Run: headless pygame with SDL's dummy video driver; simulated clock (each Clock.tick advances the game by its frame time, no real sleeping); random seed 0; keys injected as events and as key.get_pressed() state; no mouse input.
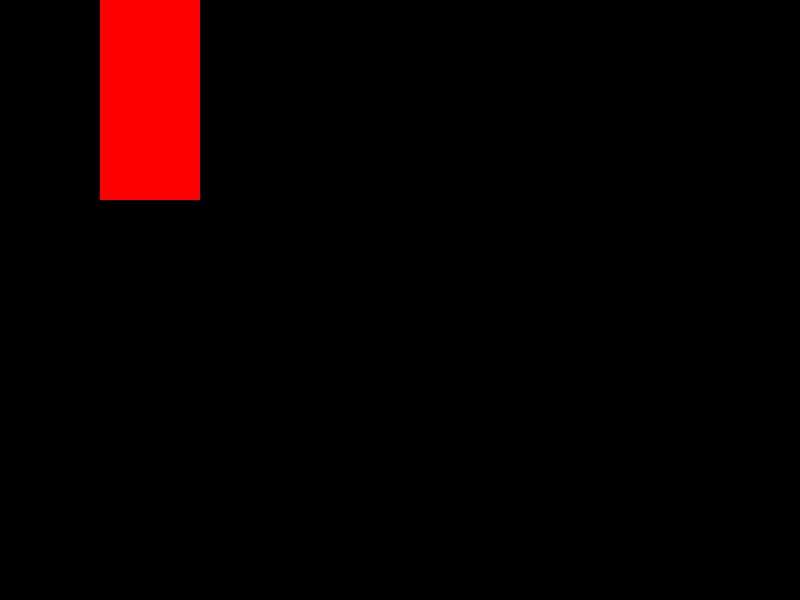
Frame 1 of 4 · flips 1–60 · no input
Frame 2 of 4 · flips 61–180 · tapped SPACE, RETURN · held RIGHT (→), D · screen unchanged from frame 1, image omitted
Frame 3 of 4 · flips 181–300 · held DOWN (↓), S · screen unchanged from frame 2, image omitted
Frame 4 of 4 · flips 301–420 · held LEFT (←), A, UP (↑), W · screen unchanged from frame 3, image omitted

The pygame program that drew these frames:

import pygame
from sys import exit

pygame.init()

screen = pygame.display.set_mode((800, 600)) #Set Resolution
pygame.display.set_caption("Another Tempest Clone") #Sets Name For The Game
clock = pygame.time.Clock() #Object To Control The Framerate

surface = pygame.Surface((100, 200))
surface.fill('Red')

while True:
    for event in pygame.event.get(): #Checks for Events From Keyboard Or Mouse
        if event.type == pygame.QUIT:
            pygame.quit()
            exit()
    # draw all our elements
    # update everything
    
    screen.blit(surface,(100, 0))
            
    pygame.display.update()
    clock.tick(60)  #60FPS/Second
